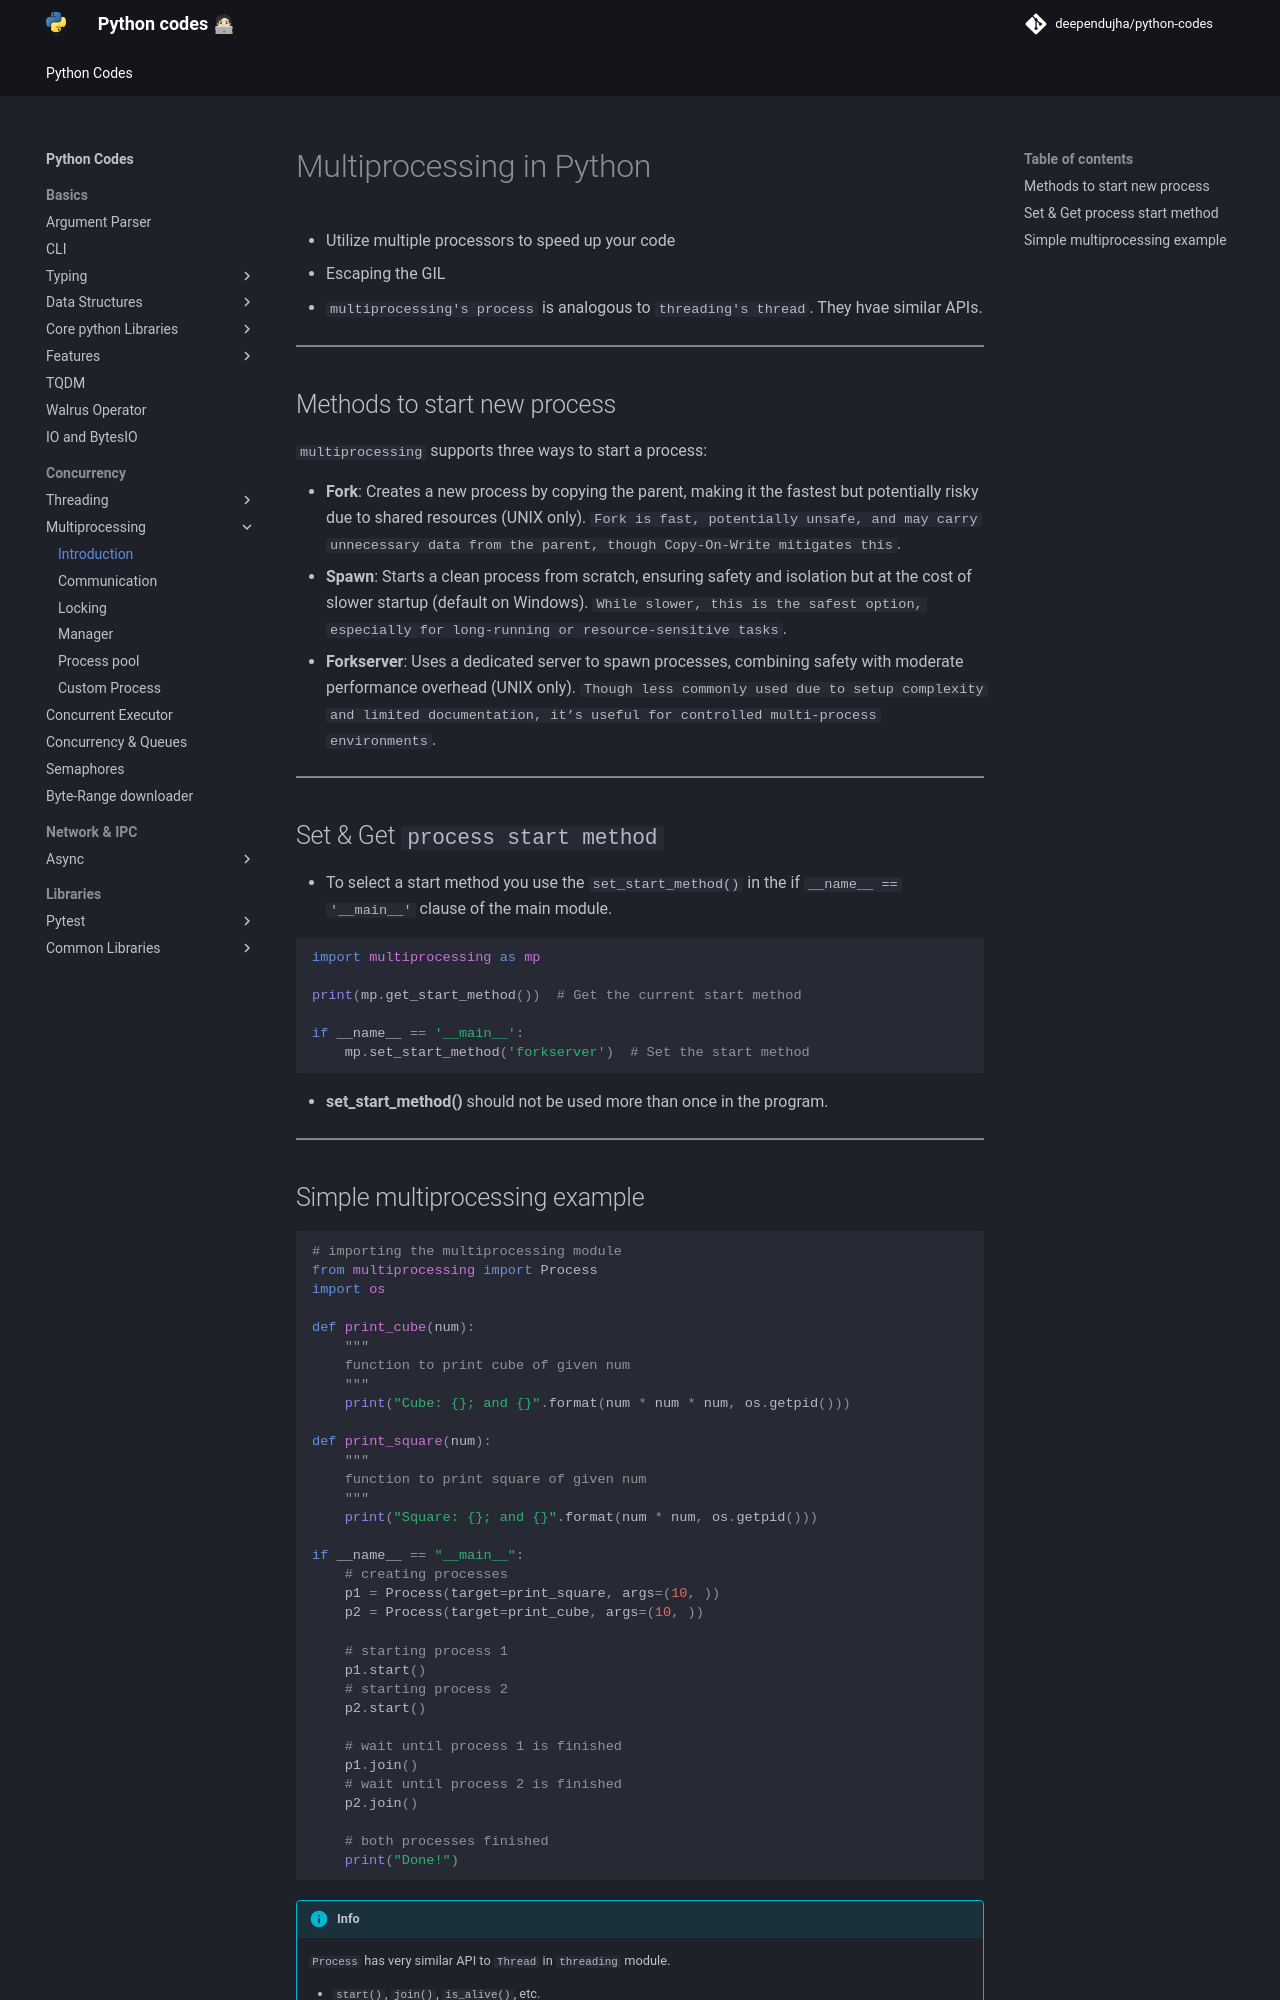

repository: deependujha/python-codes · page: 03-concurrency/02-processing/01-intro/index.html · generator: mkdocs

# Multiprocessing in Python

- Utilize multiple processors to speed up your code
- Escaping the GIL
- `multiprocessing's process` is analogous to `threading's thread`. They hvae similar APIs.

---

## Methods to start new process

`multiprocessing` supports three ways to start a process:

- **Fork**: Creates a new process by copying the parent, making it the fastest but potentially risky due to shared resources (UNIX only). `Fork is fast, potentially unsafe, and may carry unnecessary data from the parent, though Copy-On-Write mitigates this`.
- **Spawn**: Starts a clean process from scratch, ensuring safety and isolation but at the cost of slower startup (default on Windows). `While slower, this is the safest option, especially for long-running or resource-sensitive tasks`.
- **Forkserver**: Uses a dedicated server to spawn processes, combining safety with moderate performance overhead (UNIX only). `Though less commonly used due to setup complexity and limited documentation, it’s useful for controlled multi-process environments`.

---

## Set & Get `process start method`

- To select a start method you use the `set_start_method()` in the if `__name__ == '__main__'` clause of the main module.

```python
import multiprocessing as mp

print(mp.get_start_method())  # Get the current start method

if __name__ == '__main__':
    mp.set_start_method('forkserver')  # Set the start method
```

- **set_start_method()** should not be used more than once in the program.

---
